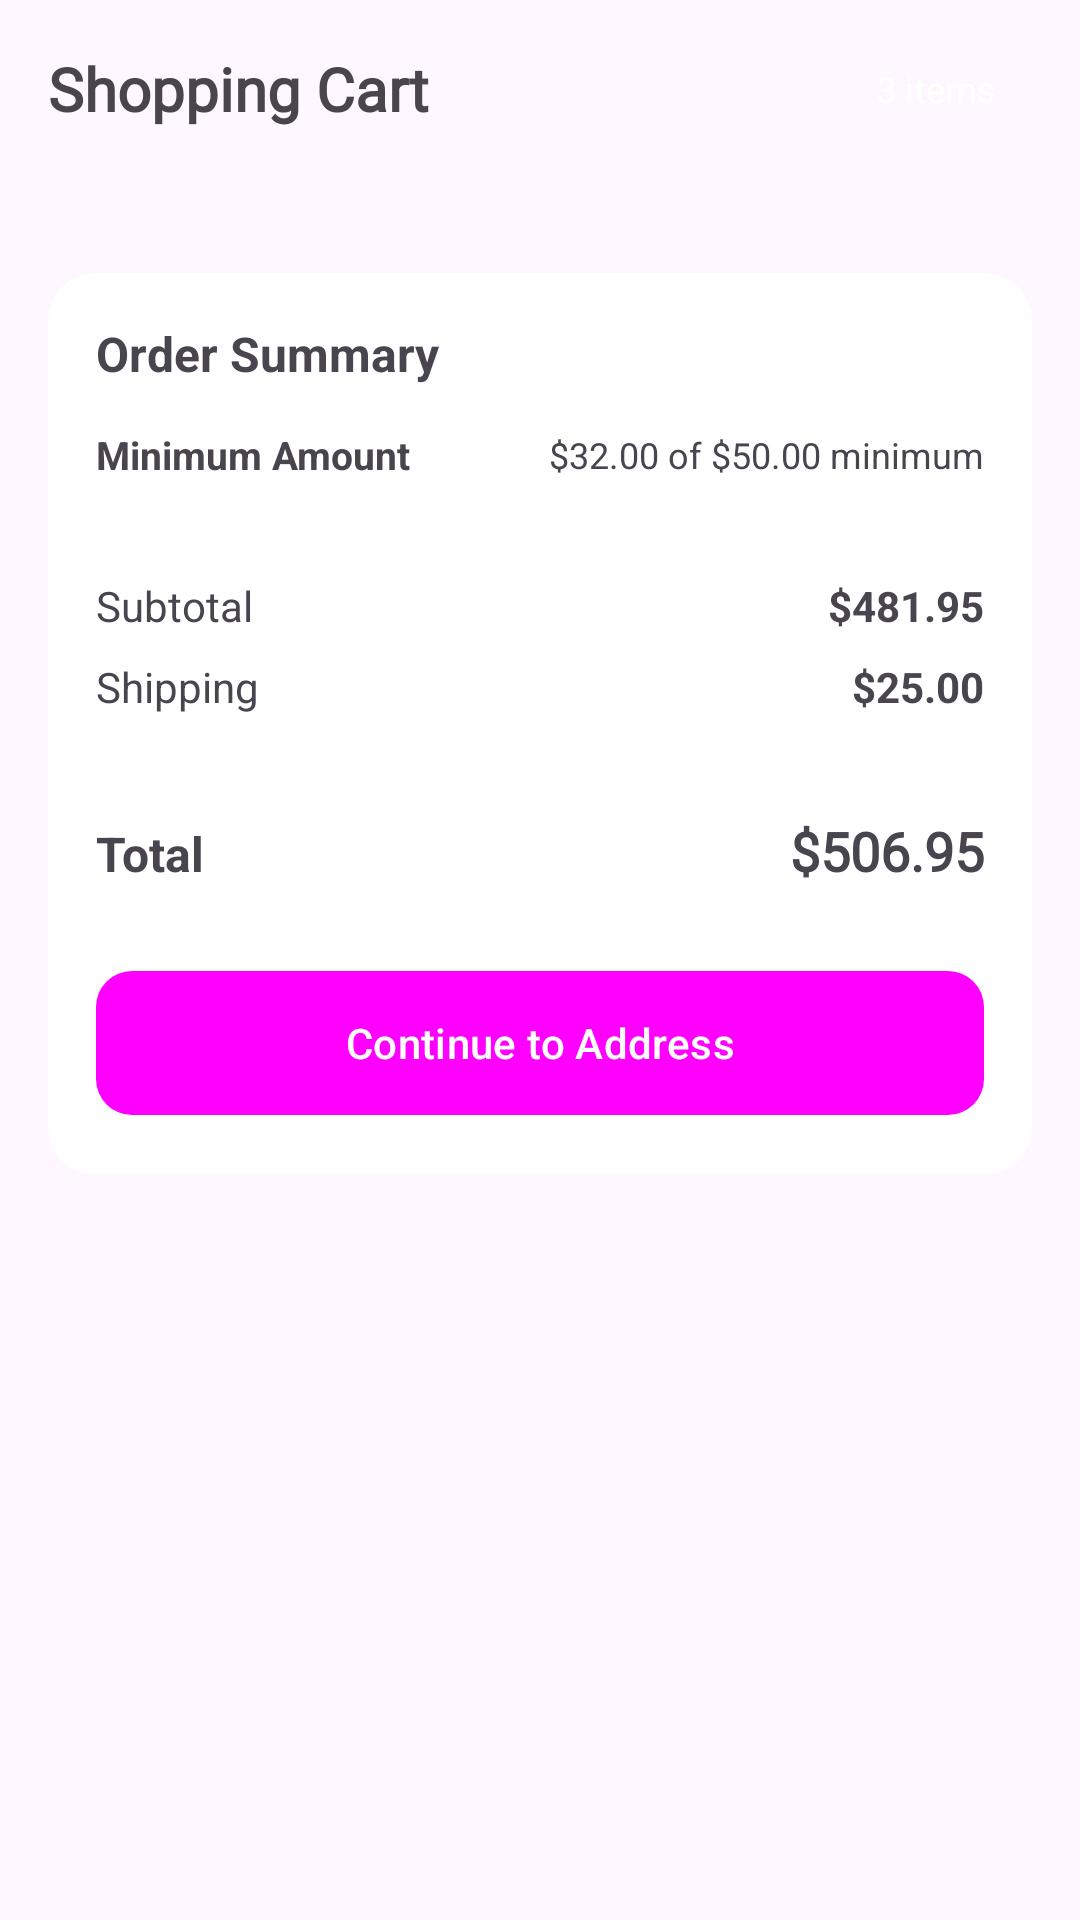

This screen was rendered from an Android layout file. Write that file and the resources it references.
<!-- AndroidManifest.xml: application theme Theme.MuhalliNewUserApp20 -->
<!-- res/layout/fragment_cart.xml -->
<?xml version="1.0" encoding="utf-8"?>
<androidx.constraintlayout.widget.ConstraintLayout xmlns:android="http://schemas.android.com/apk/res/android"
    xmlns:app="http://schemas.android.com/apk/res-auto"
    xmlns:tools="http://schemas.android.com/tools"
    android:layout_width="match_parent"
    android:layout_height="match_parent"
    android:background="@color/bg_light">

    <TextView
        android:id="@+id/tvTitle"
        android:layout_width="wrap_content"
        android:layout_height="wrap_content"
        android:layout_marginStart="16dp"
        android:layout_marginTop="16dp"
        android:text="@string/shopping_cart"
        android:textColor="@color/text_dark"
        android:textSize="20sp"
                android:fontFamily="@font/lama_sans_medium"
        android:textStyle="bold"
        app:layout_constraintStart_toStartOf="parent"
        app:layout_constraintTop_toTopOf="parent" />

    <TextView
        android:id="@+id/tvItemCountBadge"
        android:layout_width="wrap_content"
        android:layout_height="wrap_content"
        android:layout_marginEnd="16dp"
        android:background="@drawable/bg_badge"
        android:paddingHorizontal="12dp"
        android:paddingVertical="4dp"
        android:text="@string/value_3_items"
        android:textColor="@color/white"
        android:textSize="12sp"
        app:layout_constraintBottom_toBottomOf="@id/tvTitle"
        app:layout_constraintEnd_toEndOf="parent"
        app:layout_constraintTop_toTopOf="@id/tvTitle" />

    <androidx.recyclerview.widget.RecyclerView
        android:id="@+id/rvSuppliers"
        android:layout_width="0dp"
        android:layout_height="wrap_content"
        android:layout_marginTop="16dp"
        android:clipToPadding="false"
        android:paddingHorizontal="16dp"
        app:layout_constraintEnd_toEndOf="parent"
        app:layout_constraintStart_toStartOf="parent"
        app:layout_constraintTop_toBottomOf="@id/tvTitle"
        tools:itemCount="3"
        tools:listitem="@layout/item_cart_supplier" />

    <androidx.core.widget.NestedScrollView
        android:layout_width="match_parent"
        android:layout_height="0dp"
        android:layout_marginTop="16dp"
        app:layout_constraintBottom_toBottomOf="parent"
        app:layout_constraintTop_toBottomOf="@id/rvSuppliers">

        <LinearLayout
            android:layout_width="match_parent"
            android:layout_height="wrap_content"
            android:orientation="vertical"
            android:paddingBottom="24dp">

            <androidx.recyclerview.widget.RecyclerView
                android:id="@+id/rvCartItems"
                android:layout_width="match_parent"
                android:layout_height="wrap_content"
                android:nestedScrollingEnabled="false"
                tools:listitem="@layout/item_cart" />

            <androidx.cardview.widget.CardView
                android:layout_width="match_parent"
                android:layout_height="wrap_content"
                android:layout_marginHorizontal="16dp"
                android:layout_marginTop="16dp"
                app:cardCornerRadius="16dp"
                app:cardElevation="0dp">

                <LinearLayout
                    android:layout_width="match_parent"
                    android:layout_height="wrap_content"
                    android:orientation="vertical"
                    android:padding="16dp">

                    <TextView
                        android:layout_width="wrap_content"
                        android:layout_height="wrap_content"
                        android:text="@string/order_summary"
                        android:textColor="@color/text_dark"
                        android:textSize="16sp"
                        android:textStyle="bold" />

                    <LinearLayout
                        android:id="@+id/minimumProgressGroup"
                        android:layout_width="match_parent"
                        android:layout_height="wrap_content"
                        android:layout_marginTop="14dp"
                        android:orientation="vertical">

                        <LinearLayout
                            android:layout_width="match_parent"
                            android:layout_height="wrap_content"
                            android:gravity="center_vertical"
                            android:orientation="horizontal">

                            <TextView
                                android:layout_width="0dp"
                                android:layout_height="wrap_content"
                                android:layout_weight="1"
                                android:text="@string/minimum_amount"
                                android:textColor="@color/text_dark"
                                android:textSize="13sp"
                                android:textStyle="bold" />

                            <TextView
                                android:id="@+id/tvMinimumProgress"
                                android:layout_width="wrap_content"
                                android:layout_height="wrap_content"
                                android:text="@string/cart_minimum_progress_example"
                                android:textColor="@color/text_grey"
                                android:textSize="12sp" />
                        </LinearLayout>

                        <ProgressBar
                            android:id="@+id/pbMinimumAmount"
                            style="?android:attr/progressBarStyleHorizontal"
                            android:layout_width="match_parent"
                            android:layout_height="8dp"
                            android:layout_marginTop="8dp"
                            android:max="100"
                            android:progress="0"
                            android:progressTint="@color/primary"
                            android:progressBackgroundTint="@color/divider" />
                    </LinearLayout>

                    <LinearLayout
                        android:layout_width="match_parent"
                        android:layout_height="wrap_content"
                        android:layout_marginTop="16dp"
                        android:orientation="horizontal">

                        <TextView
                            android:layout_width="0dp"
                            android:layout_height="wrap_content"
                            android:layout_weight="1"
                            android:text="@string/subtotal"
                            android:textColor="@color/text_grey" />

                        <TextView
                            android:id="@+id/tvSubtotal"
                            android:layout_width="wrap_content"
                            android:layout_height="wrap_content"
                            android:text="@string/value_481_95"
                            android:textColor="@color/text_dark"
                            android:textStyle="bold" />
                    </LinearLayout>

                    <LinearLayout
                        android:layout_width="match_parent"
                        android:layout_height="wrap_content"
                        android:layout_marginTop="8dp"
                        android:orientation="horizontal">

                        <TextView
                            android:layout_width="0dp"
                            android:layout_height="wrap_content"
                            android:layout_weight="1"
                            android:text="@string/shipping"
                            android:textColor="@color/text_grey" />

                        <TextView
                            android:id="@+id/tvShipping"
                            android:layout_width="wrap_content"
                            android:layout_height="wrap_content"
                            android:text="@string/value_25_00"
                            android:textColor="@color/text_dark"
                            android:textStyle="bold" />
                    </LinearLayout>

                    <View
                        android:layout_width="match_parent"
                        android:layout_height="1dp"
                        android:layout_marginVertical="16dp"
                        android:background="@color/divider" />

                    <LinearLayout
                        android:layout_width="match_parent"
                        android:layout_height="wrap_content"
                        android:orientation="horizontal">

                        <TextView
                            android:layout_width="0dp"
                            android:layout_height="wrap_content"
                            android:layout_weight="1"
                            android:text="@string/total"
                            android:textColor="@color/text_dark"
                            android:textSize="16sp"
                            android:textStyle="bold" />

                        <TextView
                            android:id="@+id/tvTotal"
                            android:layout_width="wrap_content"
                            android:layout_height="wrap_content"
                            android:text="@string/value_506_95"
                            android:textColor="@color/primary"
                            android:textSize="18sp"
                android:fontFamily="@font/lama_sans_medium"
                            android:textStyle="bold" />
                    </LinearLayout>

                    <com.google.android.material.button.MaterialButton
                        android:id="@+id/btnCheckout"
                        android:layout_width="match_parent"
                        android:layout_height="56dp"
                        android:layout_marginTop="24dp"
                        android:text="@string/continue_to_address"
                        android:textAllCaps="false"
                        app:cornerRadius="12dp" />
                </LinearLayout>
            </androidx.cardview.widget.CardView>
        </LinearLayout>
    </androidx.core.widget.NestedScrollView>
</androidx.constraintlayout.widget.ConstraintLayout>
<!-- res/layout/item_cart_supplier.xml (included above) -->
<?xml version="1.0" encoding="utf-8"?>
<com.google.android.material.card.MaterialCardView xmlns:android="http://schemas.android.com/apk/res/android"
    xmlns:app="http://schemas.android.com/apk/res-auto"
    android:id="@+id/cardSupplier"
    android:layout_width="wrap_content"
    android:layout_height="wrap_content"
    android:layout_marginEnd="12dp"
    app:cardBackgroundColor="@color/white"
    app:cardCornerRadius="20dp"
    app:cardElevation="0dp"
    app:strokeColor="@color/divider"
    app:strokeWidth="1dp">

    <LinearLayout
        android:layout_width="wrap_content"
        android:layout_height="wrap_content"
        android:gravity="center_vertical"
        android:orientation="horizontal"
        android:paddingHorizontal="14dp"
        android:paddingVertical="12dp">

        <TextView
            android:id="@+id/tvSupplierInitial"
            android:layout_width="36dp"
            android:layout_height="36dp"
            android:background="@drawable/bg_icon_circle"
            android:gravity="center"
            android:text="@string/supplier_fallback"
            android:textColor="@color/white"
            android:textSize="14sp"
            android:textStyle="bold" />

        <LinearLayout
            android:layout_width="wrap_content"
            android:layout_height="wrap_content"
            android:layout_marginStart="12dp"
            android:orientation="vertical">

            <TextView
                android:id="@+id/tvSupplierName"
                android:layout_width="wrap_content"
                android:layout_height="wrap_content"
                android:ellipsize="end"
                android:maxLines="1"
                android:text="@string/al_hamd_wholesale"
                android:textColor="@color/text_dark"
                android:textSize="14sp"
                android:textStyle="bold" />

            <TextView
                android:id="@+id/tvSupplierMeta"
                android:layout_width="wrap_content"
                android:layout_height="wrap_content"
                android:layout_marginTop="2dp"
                android:text="@string/cart_supplier_item_meta_preview"
                android:textColor="@color/text_grey"
                android:textSize="12sp" />
        </LinearLayout>
    </LinearLayout>
</com.google.android.material.card.MaterialCardView>
<!-- res/layout/item_cart.xml (included above) -->
<?xml version="1.0" encoding="utf-8"?>
<androidx.cardview.widget.CardView xmlns:android="http://schemas.android.com/apk/res/android"
    xmlns:app="http://schemas.android.com/apk/res-auto"
    android:layout_width="match_parent"
    android:layout_height="wrap_content"
    android:layout_marginHorizontal="16dp"
    android:layout_marginVertical="8dp"
    app:cardCornerRadius="16dp"
    app:cardElevation="0dp"
    app:cardBackgroundColor="@color/white">

    <androidx.constraintlayout.widget.ConstraintLayout
        android:layout_width="match_parent"
        android:layout_height="wrap_content"
        android:padding="12dp">

        <androidx.cardview.widget.CardView
            android:id="@+id/cvProductImage"
            android:layout_width="80dp"
            android:layout_height="80dp"
            app:cardCornerRadius="12dp"
            app:cardElevation="0dp"
            app:cardBackgroundColor="#F5F5F5"
            app:layout_constraintStart_toStartOf="parent"
            app:layout_constraintTop_toTopOf="parent"
            app:layout_constraintBottom_toBottomOf="parent">

            <ImageView
                android:id="@+id/ivProduct"
                android:layout_width="match_parent"
                android:layout_height="match_parent"
                android:padding="8dp"
                android:src="@drawable/ic_launcher_foreground" />
        </androidx.cardview.widget.CardView>

        <TextView
            android:id="@+id/tvProductName"
            android:layout_width="0dp"
            android:layout_height="wrap_content"
            android:layout_marginStart="12dp"
            android:layout_marginEnd="8dp"
            android:text="@string/premium_potato_chips"
            android:textColor="@color/text_dark"
            android:textSize="16sp"
            android:textStyle="bold"
            app:layout_constraintEnd_toStartOf="@+id/ivDelete"
            app:layout_constraintStart_toEndOf="@id/cvProductImage"
            app:layout_constraintTop_toTopOf="parent" />

        <TextView
            android:id="@+id/tvSupplier"
            android:layout_width="wrap_content"
            android:layout_height="wrap_content"
            android:layout_marginTop="2dp"
            android:text="@string/al_hamd_wholesale"
            android:textColor="@color/text_grey"
            android:textSize="12sp"
            app:layout_constraintStart_toStartOf="@id/tvProductName"
            app:layout_constraintTop_toBottomOf="@id/tvProductName" />

        <TextView
            android:id="@+id/tvPrice"
            android:layout_width="wrap_content"
            android:layout_height="wrap_content"
            android:layout_marginTop="4dp"
            android:text="@string/value_45_99"
            android:textColor="@color/primary"
            android:textSize="14sp"
            android:textStyle="bold"
            app:layout_constraintStart_toStartOf="@id/tvProductName"
            app:layout_constraintTop_toBottomOf="@id/tvSupplier" />

        <ImageView
            android:id="@+id/ivDelete"
            android:layout_width="24dp"
            android:layout_height="24dp"
            android:src="@drawable/ic_delete_24"
            app:layout_constraintEnd_toEndOf="parent"
            app:layout_constraintTop_toTopOf="parent"
            app:tint="#FF5252" />

        <LinearLayout
            android:id="@+id/llQuantity"
            android:layout_width="wrap_content"
            android:layout_height="wrap_content"
            android:layout_marginTop="8dp"
            android:background="@drawable/bg_quantity_selector"
            android:gravity="center_vertical"
            android:orientation="horizontal"
            android:padding="4dp"
            app:layout_constraintBottom_toBottomOf="parent"
            app:layout_constraintStart_toStartOf="@id/tvProductName"
            app:layout_constraintTop_toBottomOf="@id/tvPrice">

            <ImageView
                android:id="@+id/ivMinus"
                android:layout_width="24dp"
                android:layout_height="24dp"
                android:padding="4dp"
                android:src="@drawable/ic_remove_24" />

            <TextView
                android:id="@+id/tvQuantity"
                android:layout_width="40dp"
                android:layout_height="wrap_content"
                android:gravity="center"
                android:text="@string/value_2"
                android:textColor="@color/text_dark"
                android:textSize="14sp"
                android:textStyle="bold" />

            <ImageView
                android:id="@+id/ivPlus"
                android:layout_width="24dp"
                android:layout_height="24dp"
                android:padding="4dp"
                android:src="@drawable/ic_add_24" />
        </LinearLayout>

        <TextView
            android:id="@+id/tvItemSubtotal"
            android:layout_width="wrap_content"
            android:layout_height="wrap_content"
            android:text="@string/value_91_98"
            android:textColor="@color/text_dark"
            android:textSize="16sp"
            android:textStyle="bold"
            app:layout_constraintBottom_toBottomOf="parent"
            app:layout_constraintEnd_toEndOf="parent" />

    </androidx.constraintlayout.widget.ConstraintLayout>
</androidx.cardview.widget.CardView>
<!-- resources referenced by this layout -->
<resources>
  <string name="al_hamd_wholesale">Al-Hamd Wholesale</string>
  <string name="cart_minimum_progress_example">$32.00 of $50.00 minimum</string>
  <string name="cart_supplier_item_meta_preview">2 products - 6 items</string>
  <string name="continue_to_address">Continue to Address</string>
  <string name="minimum_amount">Minimum Amount</string>
  <string name="order_summary">Order Summary</string>
  <string name="premium_potato_chips">Premium Potato Chips</string>
  <string name="shipping">Shipping</string>
  <string name="shopping_cart">Shopping Cart</string>
  <string name="subtotal">Subtotal</string>
  <string name="supplier_fallback">Supplier</string>
  <string name="total">Total</string>
  <string name="value_2">2</string>
  <string name="value_25_00">$25.00</string>
  <string name="value_3_items">3 items</string>
  <string name="value_45_99">$45.99</string>
  <string name="value_481_95">$481.95</string>
  <string name="value_506_95">$506.95</string>
  <string name="value_91_98">$91.98</string>
  <style name="Theme.MuhalliNewUserApp20" parent="Base.Theme.MuhalliNewUserApp20" />
  <style name="Base.Theme.MuhalliNewUserApp20" parent="Theme.Material3.DayNight.NoActionBar">
          
          <item name="colorPrimary">@color/primary</item>
          <item name="colorPrimaryVariant">@color/primary</item>
          <item name="colorOnPrimary">@color/white</item>
          
          <item name="colorSecondary">@color/primary</item>
          <item name="colorSecondaryVariant">@color/primary</item>
          <item name="colorOnSecondary">@color/white</item>
          
          <item name="android:statusBarColor">@color/primary</item>
      </style>
  <!-- not gathered from this repository: default colours our renderer supplied (Android Studio template values) -->
  <color name="white">#FFFFFFFF</color>
</resources>
